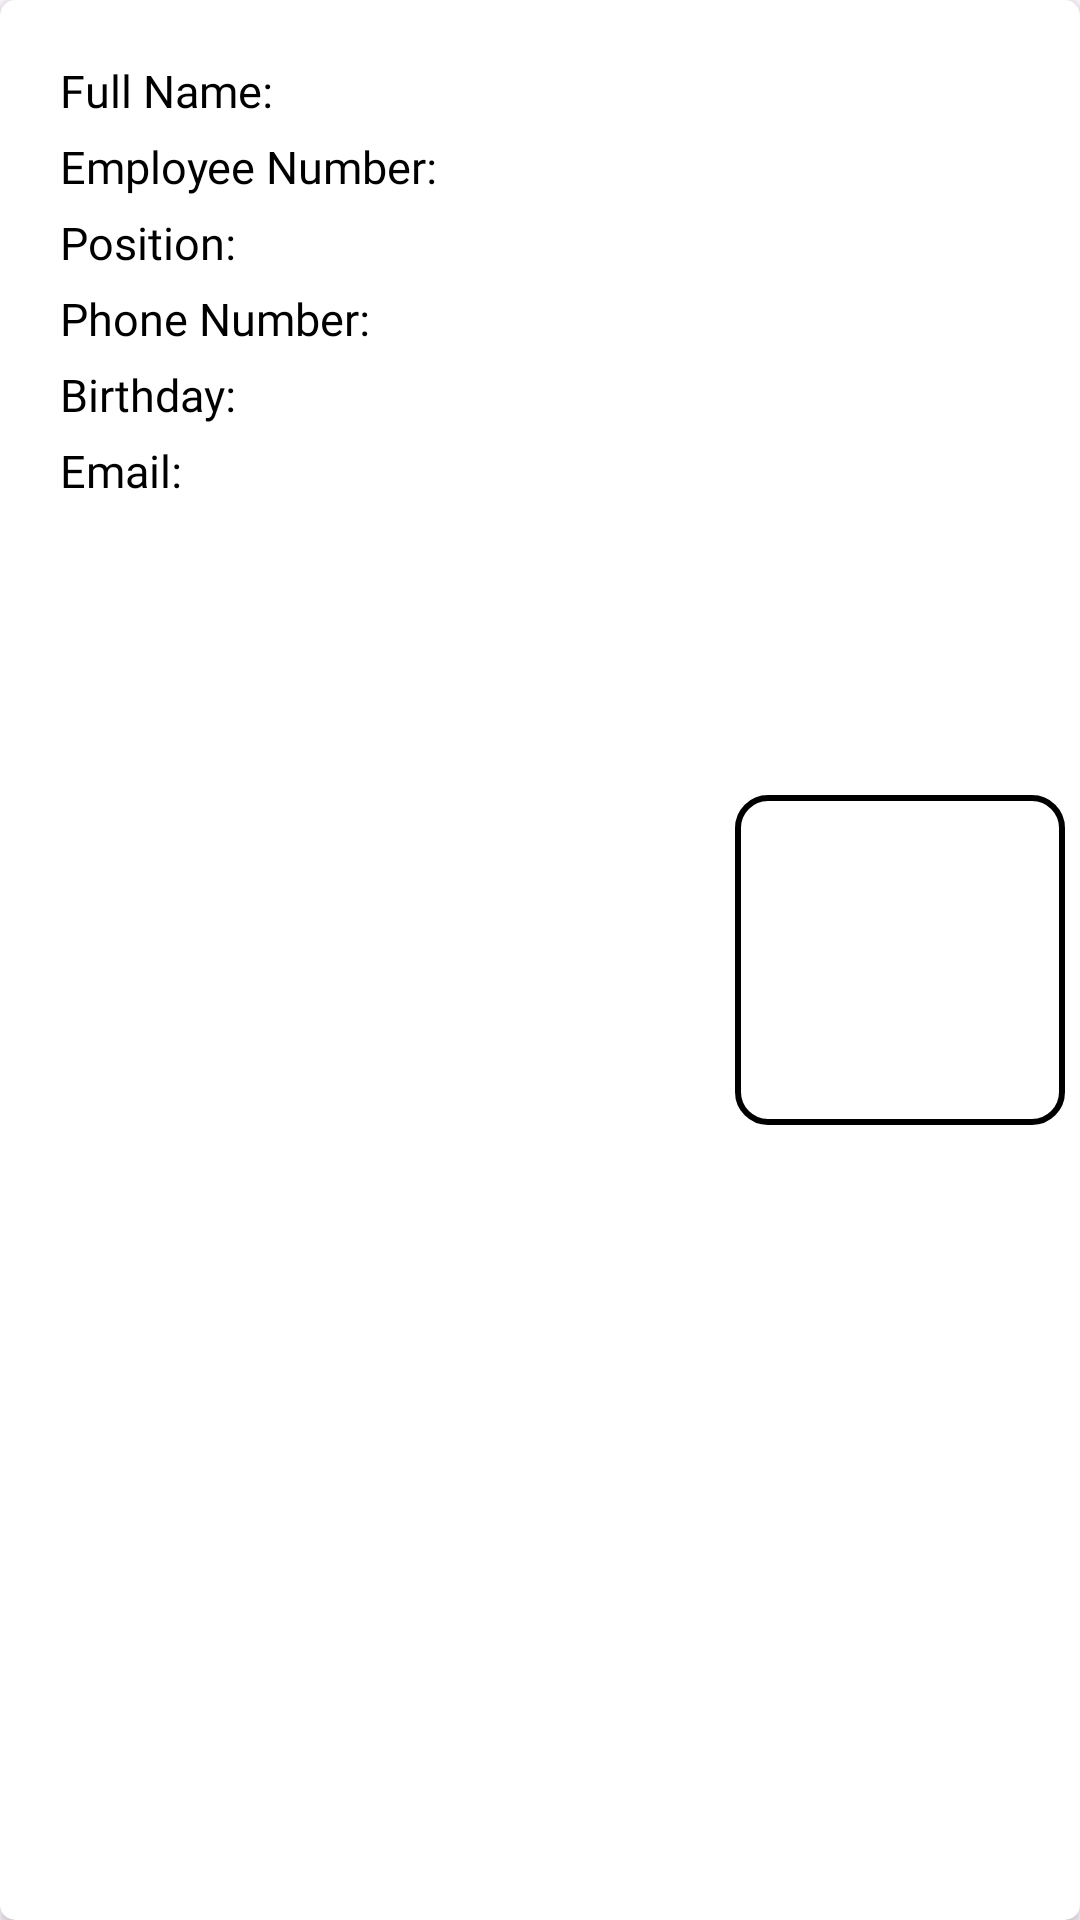

The Android layout XML behind this screen, and the referenced resources:
<!-- AndroidManifest.xml: application theme Theme.AttendanceTrackerNEW -->
<!-- res/layout/list_of_employees_layout.xml -->
<?xml version="1.0" encoding="utf-8"?>
<androidx.cardview.widget.CardView xmlns:android="http://schemas.android.com/apk/res/android"
    xmlns:tools="http://schemas.android.com/tools"
    android:layout_width="match_parent"
    android:layout_height="wrap_content"
    xmlns:app="http://schemas.android.com/apk/res-auto"
    app:cardBackgroundColor="@color/white"
    app:cardCornerRadius="5dp"
    android:layout_marginStart="5dp"
    android:layout_marginEnd="5dp"
    android:layout_marginTop="5dp"
    android:orientation="horizontal">

   <LinearLayout
       android:layout_width="match_parent"
       android:layout_height="match_parent"
       android:orientation="horizontal">

       <LinearLayout
           android:layout_width="match_parent"
           android:layout_height="wrap_content"
           android:layout_weight=".5"
           android:layout_marginStart="10dp"
           android:orientation="vertical">

           <LinearLayout
               android:layout_width="match_parent"
               android:layout_height="wrap_content"
               android:orientation="horizontal"
               >

               <TextView
                   android:layout_width="wrap_content"
                   android:layout_height="wrap_content"
                   android:text="Full Name: "
                   android:fontFamily="@font/poppinsbold"
                   android:textColor="@color/black"
                   android:layout_marginTop="20sp"
                   android:layout_marginStart="10dp"
                   android:textSize="15sp"
                   tools:ignore="HardcodedText" />

               <TextView
                   android:id="@+id/fullName_TextView"
                   android:layout_width="wrap_content"
                   android:layout_height="wrap_content"
                   android:text=""
                   android:fontFamily="@font/poppinsmedium"
                   android:textColor="@color/black"
                   android:layout_marginTop="20sp"
                   android:layout_marginStart="5dp"
                   android:layout_marginEnd="10dp"
                   android:singleLine="true"
                   android:textSize="15sp"
                   tools:ignore="HardcodedText" />
           </LinearLayout>

           <LinearLayout
               android:layout_width="match_parent"
               android:layout_height="wrap_content"
               android:orientation="horizontal"
               >

               <TextView
                   android:layout_width="wrap_content"
                   android:layout_height="wrap_content"
                   android:layout_marginStart="10dp"
                   android:layout_marginTop="5dp"
                   android:text="Employee Number: "
                   android:fontFamily="@font/poppinsbold"
                   android:textColor="@color/black"
                   android:textSize="15sp"
                   tools:ignore="HardcodedText" />

               <TextView
                   android:id="@+id/employeeNumber_TextView"
                   android:layout_width="wrap_content"
                   android:layout_height="wrap_content"
                   android:text=" "
                   android:fontFamily="@font/poppinsmedium"
                   android:textColor="@color/black"
                   android:layout_marginTop="5dp"
                   android:layout_marginStart="5dp"
                   android:layout_marginEnd="10dp"
                   android:singleLine="true"
                   android:textSize="15sp"
                   tools:ignore="HardcodedText" />
           </LinearLayout>

           <LinearLayout
               android:layout_width="match_parent"
               android:layout_height="wrap_content"
               android:orientation="horizontal"
               >

               <TextView
                   android:layout_width="wrap_content"
                   android:layout_height="wrap_content"
                   android:layout_marginStart="10dp"
                   android:layout_marginTop="5dp"
                   android:text="Position: "
                   android:fontFamily="@font/poppinsbold"
                   android:textColor="@color/black"
                   android:textSize="15sp"
                   tools:ignore="HardcodedText" />

               <TextView
                   android:id="@+id/position_TextView"
                   android:layout_width="wrap_content"
                   android:layout_height="wrap_content"
                   android:text=" "
                   android:fontFamily="@font/poppinsmedium"
                   android:textColor="@color/black"
                   android:layout_marginTop="5dp"
                   android:layout_marginStart="5dp"
                   android:layout_marginEnd="10dp"
                   android:singleLine="true"
                   android:textSize="15sp"
                   tools:ignore="HardcodedText" />
           </LinearLayout>

           <LinearLayout
               android:layout_width="match_parent"
               android:layout_height="wrap_content"
               android:orientation="horizontal"
               >

               <TextView
                   android:layout_width="wrap_content"
                   android:layout_height="wrap_content"
                   android:layout_marginStart="10dp"
                   android:layout_marginTop="5dp"
                   android:text="Phone Number: "
                   android:fontFamily="@font/poppinsbold"
                   android:textColor="@color/black"
                   android:textSize="15sp"
                   tools:ignore="HardcodedText" />

               <TextView
                   android:id="@+id/phoneNumber_TextView"
                   android:layout_width="wrap_content"
                   android:layout_height="wrap_content"
                   android:text=" "
                   android:fontFamily="@font/poppinsmedium"
                   android:textColor="@color/black"
                   android:layout_marginTop="5dp"
                   android:layout_marginStart="5dp"
                   android:layout_marginEnd="10dp"
                   android:singleLine="true"
                   android:textSize="15sp"
                   tools:ignore="HardcodedText" />
           </LinearLayout>

           <LinearLayout
               android:layout_width="match_parent"
               android:layout_height="wrap_content"
               android:orientation="horizontal"
               >

               <TextView
                   android:layout_width="wrap_content"
                   android:layout_height="wrap_content"
                   android:layout_marginStart="10dp"
                   android:layout_marginTop="5dp"
                   android:text="Birthday: "
                   android:fontFamily="@font/poppinsbold"
                   android:textColor="@color/black"
                   android:textSize="15sp"
                   tools:ignore="HardcodedText" />

               <TextView
                   android:id="@+id/birthday_TextView"
                   android:layout_width="wrap_content"
                   android:layout_height="wrap_content"
                   android:text=" "
                   android:fontFamily="@font/poppinsmedium"
                   android:textColor="@color/black"
                   android:layout_marginTop="5dp"
                   android:layout_marginStart="5dp"
                   android:layout_marginEnd="10dp"
                   android:singleLine="true"
                   android:textSize="15sp"
                   tools:ignore="HardcodedText" />
           </LinearLayout>

           <LinearLayout
               android:layout_width="match_parent"
               android:layout_height="wrap_content"
               android:orientation="horizontal"
               android:layout_marginBottom="20dp"
               >

               <TextView
                   android:layout_width="wrap_content"
                   android:layout_height="wrap_content"
                   android:layout_marginStart="10dp"
                   android:layout_marginTop="5dp"
                   android:text="Email: "
                   android:fontFamily="@font/poppinsbold"
                   android:textColor="@color/black"
                   android:textSize="15sp"
                   tools:ignore="HardcodedText" />

               <TextView
                   android:id="@+id/email_TextView"
                   android:layout_width="wrap_content"
                   android:layout_height="wrap_content"
                   android:text=" "
                   android:fontFamily="@font/poppinsmedium"
                   android:textColor="@color/black"
                   android:layout_marginTop="5dp"
                   android:layout_marginStart="5dp"
                   android:layout_marginEnd="10dp"
                   android:singleLine="true"
                   android:textSize="15sp"
                   tools:ignore="HardcodedText" />
           </LinearLayout>

       </LinearLayout>

       <RelativeLayout
           android:layout_width="match_parent"
           android:layout_height="match_parent"
           android:layout_weight="1"
           android:orientation="vertical">

           <ImageView
               android:id="@+id/qrCode_ImageView"
               android:layout_width="110dp"
               android:layout_height="110dp"
               android:layout_centerInParent="true"
               android:background="@drawable/black_stroke"
               android:padding="5dp"
               />
       </RelativeLayout>
   </LinearLayout>

</androidx.cardview.widget.CardView>
<!-- resources referenced by this layout -->
<resources>
  <color name="black">#FF000000</color>
  <color name="white">#FFFFFFFF</color>
  <!-- drawable black_stroke (drawable) -->
  <?xml version="1.0" encoding="utf-8"?>
  <shape android:shape="rectangle" xmlns:android="http://schemas.android.com/apk/res/android">
      <stroke android:color="@color/black"
          android:width="2dp"/>
      <solid android:color="@color/white"/>
      <corners android:radius="10dp"/>
  </shape>
  <style name="Theme.AttendanceTrackerNEW" parent="Base.Theme.AttendanceTrackerNEW" />
  <style name="Base.Theme.AttendanceTrackerNEW" parent="Theme.Material3.DayNight.NoActionBar">
          
          
      </style>
</resources>
